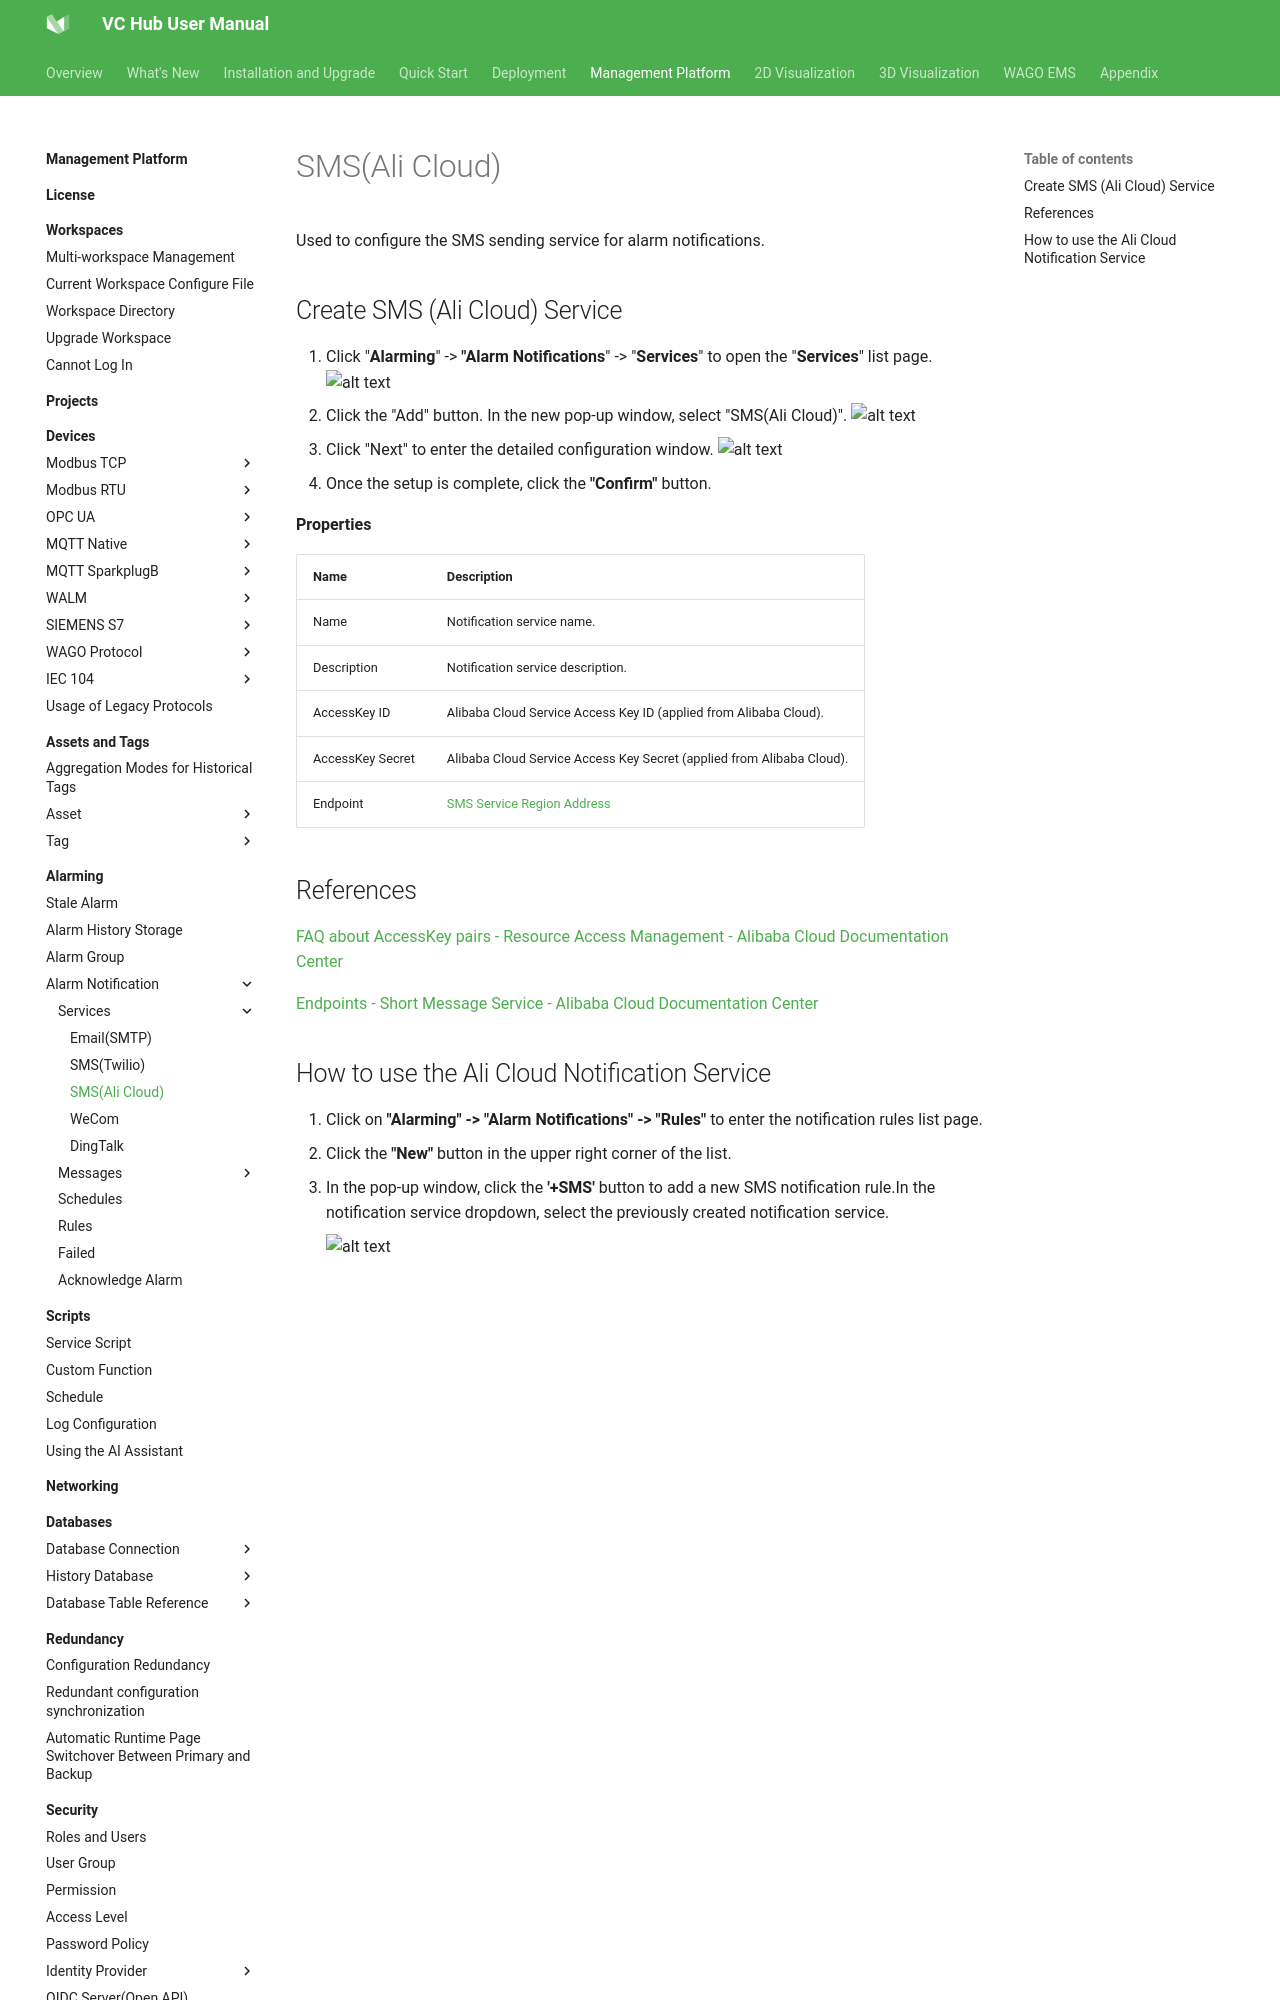

repository: mm-zzg/vchub-en-v52 · page: management-platform/alarming/alarm-notification/services/sms-alicloud/index.html · generator: mkdocs

# SMS(Ali Cloud)

Used to configure the SMS sending service for alarm notifications.

## Create SMS (Ali Cloud) Service

1. Click "**Alarming**" -> **"Alarm Notifications**" -> "**Services**" to open the "**Services**" list page.
    ![alt text](2.png)
2. Click the "Add" button. In the new pop-up window, select "SMS(Ali Cloud)".
    ![alt text](14.png)
3. Click "Next" to enter the detailed configuration window. 
    ![alt text](15.png)
4. Once the setup is complete, click the **"Confirm"** button.

 **Properties**

| **Name**         | **Description**                                                                                                                                                 |
|------------------|-----------------------------------------------------------------------------------------------------------------------------------------------------------------|
| Name             | Notification service name.                                                                                                                                      |
| Description      | Notification service description.                                                                                                                               |
| AccessKey ID     | Alibaba Cloud Service Access Key ID (applied from Alibaba Cloud).                                                                                               |
| AccessKey Secret | Alibaba Cloud Service Access Key Secret (applied from Alibaba Cloud).                                                                                           |
| Endpoint         | [SMS Service Region Address](https://www.alibabacloud.com/help/en/sms/developer-reference/api-dysmsapi-2018-05-01-endpoint?spm=a2c63.p38356.0.0.8c161f14S5wtmC) |
